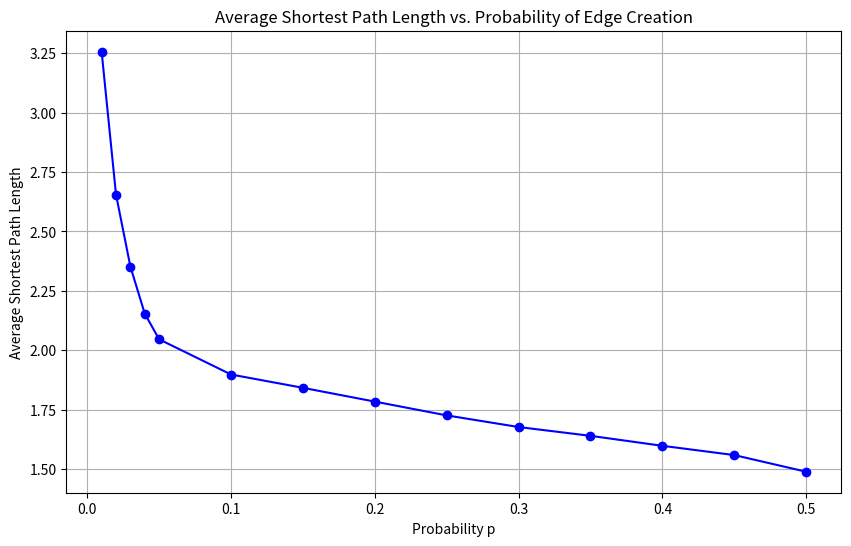

This chart was generated by the following Python code:
# Skeleton file for HW1
# =====================================
# IMPORTANT: You are NOT allowed to modify the method signatures 
# (i.e. the arguments and return types each function takes). 
# We will pass your grade through an autograder which expects a specific format.
# =====================================


# Do not include any other files or an external package, unless it is one of
# [numpy, pandas, scipy, matplotlib, random]
# please contact us before submission if you want another package approved.
import numpy as np
import matplotlib.pyplot as plt
import random

# Implement the methods in this class as appropriate. Feel free to add other methods
# and attributes as needed.

FB_GRAPH_SIZE = 4039
FB_GRAPH_NUM_PAIRS = (FB_GRAPH_SIZE * (FB_GRAPH_SIZE - 1)) / 2


class UndirectedGraph:
    def __init__(self, number_of_nodes):
        """
        Initialize the graph with the specified number of nodes. Each node is identified by an integer index.
        Uses an adjacency matrix for storage where each cell (i, j) indicates the presence of an edge between nodes i and j.
        Args:
            number_of_nodes (int): The total number of nodes in the graph. Nodes are numbered from 0 to number_of_nodes - 1.
        """
        self.num_nodes = number_of_nodes
        self.adj_matrix = np.zeros((number_of_nodes, number_of_nodes), dtype=int)

    def add_edge(self, nodeA, nodeB):
        """
        Add an undirected edge to the graph between nodeA and nodeB.
        Args:
            nodeA (int): Index of the first node.
            nodeB (int): Index of the second node.
        """
        self.adj_matrix[nodeA][nodeB] = 1
        self.adj_matrix[nodeB][nodeA] = 1

    def edges_from(self, nodeA):
        """
        Return a list of all nodes connected to nodeA by an edge.
        Args:
            nodeA (int): Index of the node to retrieve edges from.
        Returns:
            list[int]: List of nodes that have an edge with nodeA.
        """
        return list(np.where(self.adj_matrix[nodeA] == 1)[0])

    def check_edge(self, nodeA, nodeB):
        """
        Check if there is an edge between nodeA and nodeB.
        Args:
            nodeA (int): Index of the first node.
            nodeB (int): Index of the second node.
        Returns:
            bool: True if there is an edge, False otherwise.
        """
        return self.adj_matrix[nodeA][nodeB] == 1

    def number_of_nodes(self):
        """
        Return the number of nodes in the graph.
        Returns:
            int: The number of nodes in the graph.
        """
        return self.num_nodes

    def print_graph(self):
        print("Adjacency Matrix:")
        print(self.adj_matrix)


# Problem 9(a)
def create_graph(n, p, seed=None):
    """
    Generate an undirected graph with n nodes. Each pair of nodes is connected with a probability p using NumPy's
    random number generation for deterministic randomness when seed is set.
    Args:
        n (int): Number of nodes in the graph.
        p (float): Probability of an edge between any two nodes.
        seed (int, optional): Seed for the random number generator for reproducibility.
    Returns:
        UndirectedGraph: The generated graph.
    """
    rng = np.random.default_rng(seed)  # Use NumPy's random generator with optional seeding
    graph = UndirectedGraph(n)
    for i in range(n):
        for j in range(i + 1, n):
            if rng.random() < p:  # Use rng to determine edge creation
                graph.add_edge(i, j)
    return graph

# Problem 9(b)
def shortest_path(G, i, j):
    """
    Finds the shortest path from node i to node j using a BFS algorithm.
    Args:
        G (UndirectedGraph): The graph.
        i (int): Start node.
        j (int): End node.
    Returns:
        int: The length of the shortest path, or -1 if no path exists.
    """
    if i == j:  # Check if start and end nodes are the same
        return 0

    # Initialize a queue for BFS
    queue = [(i, 0)]  # Each element is a tuple (current_node, current_distance)
    visited = set([i])  # Keep track of visited nodes to prevent revisiting

    while queue:
        current_node, current_distance = queue.pop(0)

        # Iterate through each neighbor of the current node
        for neighbor in G.edges_from(current_node):
            if neighbor == j:
                return current_distance + 1  # Return the distance if end node is found
            if neighbor not in visited:
                visited.add(neighbor)
                queue.append((neighbor, current_distance + 1))

    return -1  # Return -1 if no path is found

# Problem 9(c)
def avg_shortest_path(G, num_samples=1000, seed=None):
    """
    Estimate the average shortest path length by randomly sampling connected node pairs.
    Args:
        G (UndirectedGraph): The graph.
        num_samples (int): Number of samples to take.
        seed (optional, int): Seed for random number generation for reproducibility.
    Returns:
        float: The estimated average shortest path length.
    """
    rng = np.random.default_rng(seed)

    nodes = np.arange(G.num_nodes)
    num_nodes = len(nodes)
    total_path_length = 0
    sampled_pairs = 0

    if len(nodes) < 2:
        return 0  # There is only one path and it is the empty path with distance 0

    while sampled_pairs < num_samples:
        i, j = rng.choice(num_nodes, size=2, replace=False)
        path_length = shortest_path(G, i, j)
        if path_length != -1:  # Ensure that nodes are connected
            total_path_length += path_length
            sampled_pairs += 1

    return total_path_length / num_samples if sampled_pairs > 0 else -1


def is_connected_graph(G):
    """ Check if the graph G is connected """
    start_node = 0
    queue = [start_node]
    visited = set([start_node])
    while queue:
        node = queue.pop(0)
        for neighbor in G.edges_from(node):
            if neighbor not in visited:
                visited.add(neighbor)
                queue.append(neighbor)
    return len(visited) == G.num_nodes

def simulate_average_path_length(n, p, seed=None):
    while True:
        graph = create_graph(n, p, seed)
        if is_connected_graph(graph):  # for 9(d), only sample connected graphs for the purposes of gathering data
            return avg_shortest_path(graph, 1000, seed)

# simulation for 9(c), 9(d)
def run_simulation(num_of_nodes, name_of_file):
    ps = np.concatenate((np.arange(0.01, 0.05, 0.01), np.arange(0.05, 0.51, 0.05)))
    avg_path_lengths = []

    for p in ps:
        avg_path_length = simulate_average_path_length(num_of_nodes, p, seed=42)
        avg_path_lengths.append(avg_path_length)
        print(f"p = {p:.2f}, Average Path Length: {avg_path_length:.4f}")

    # Plotting the results
    plt.figure(figsize=(10, 6))
    plt.plot(ps, avg_path_lengths, marker='o', linestyle='-', color='b')
    plt.title('Average Shortest Path Length vs. Probability of Edge Creation')
    plt.xlabel('Probability p')
    plt.ylabel('Average Shortest Path Length')
    plt.grid(True)
    plt.savefig(name_of_file)


# Problem 10(a)
def create_fb_graph(filename = "facebook_combined.txt") -> UndirectedGraph:
    ''' This method should return an undirected version of the facebook graph as an instance of the UndirectedGraph class.
    You may assume that the input graph has 4039 nodes.'''
    returned = UndirectedGraph(FB_GRAPH_SIZE)

    try:
        for line in open(filename):
            returned.add_edge(*(int(node) for node in line.split()))
    except:
        print("File related error")
        exit()

    return returned

if __name__ == '__main__':
    # Please include any additional code you use for analysis, or to generate graphs, here.
    # Problem 9(c) if applicable.
    # Problem 9(d)
    print("Question 9 measurements:")
    print()
    run_simulation(1000, 'average_path_length.png')
    print()
    # Problem 10(b)
    print("Question 10 measurements:")
    print()
    fb_graph = create_fb_graph()
    print(f"Avg estimated shortest path length of facebook graph is: {avg_shortest_path(fb_graph)}")
    # Problem 10(c) if applicable.
    total_connected = 0
    for i in range(fb_graph.num_nodes):
        for j in range(i + 1, fb_graph.num_nodes):
            if fb_graph.check_edge(i, j):
                total_connected += 1
    p_fb = total_connected / FB_GRAPH_NUM_PAIRS
    print(f"Probability that two nodes are connected in the facebook graph is: {p_fb}")
    # Problem 10(d)
    print(f"Repeating part (9c)'s experiment for a random graph with {FB_GRAPH_SIZE} nodes.")
    print(f"Average Path Length: {simulate_average_path_length(FB_GRAPH_SIZE, p_fb, seed=42)}")
